Dataset: Dataset (GitHub, nyza-cabillo/Thesis). Classes: black pod rot, healthy, pod borer.

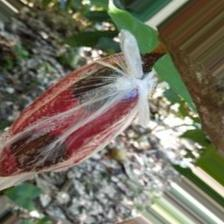
Label: black pod rot

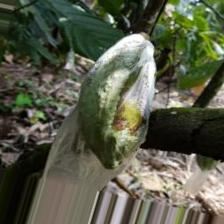
Label: healthy

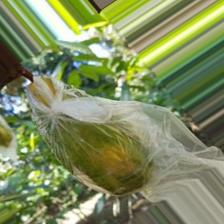
Label: pod borer

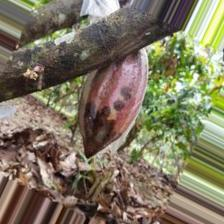
Label: black pod rot

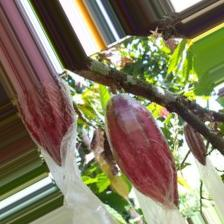
Label: healthy

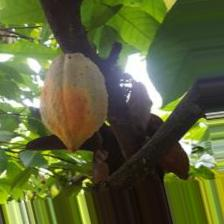
Label: pod borer
